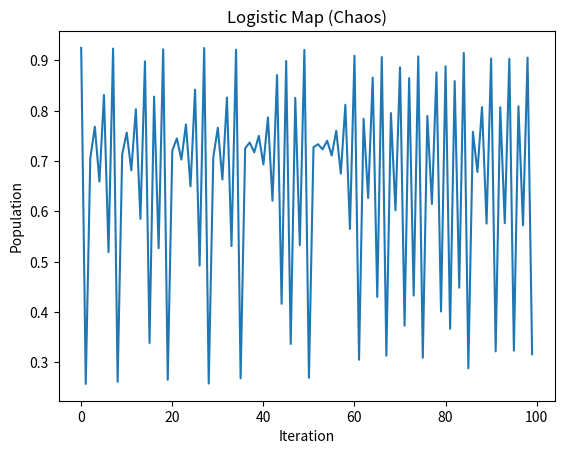

Reproduce this figure in Python.
import numpy as np
import matplotlib.pyplot as plt

r = 3.7
x = 0.5

values = []

for i in range(100):
    x = r * x * (1 - x)
    values.append(x)

plt.plot(values)
plt.title("Logistic Map (Chaos)")
plt.xlabel("Iteration")
plt.ylabel("Population")
plt.show()
